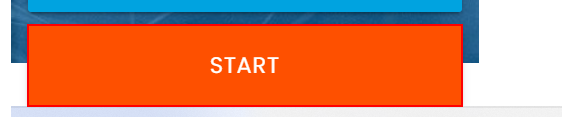
Task: rpa challenge on 12th
Workflow: Main

Step 1: click on the button

Step 2: type "[CurrentRow("First Name").ToString]" into the text box (no picture)

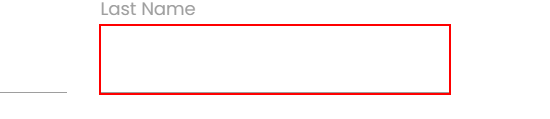
Step 3: type "[CurrentRow("Last Name ").ToString]" into the text box

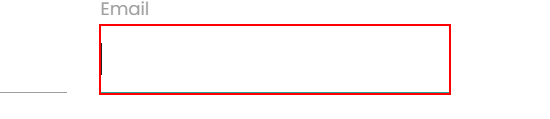
Step 4: type "[CurrentRow("Email").ToString]" into the text box

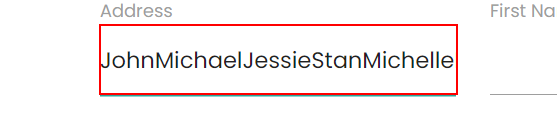
Step 5: type "[CurrentRow("Address").ToString]" into 'Button  Minimize'

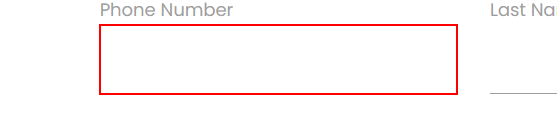
Step 6: type "[CurrentRow("Phone Number").ToString]" into the text box

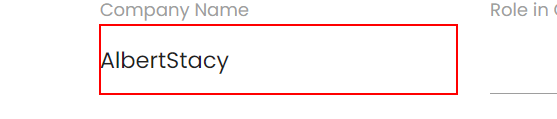
Step 7: type "[CurrentRow("Company Name").ToString]" into the text box

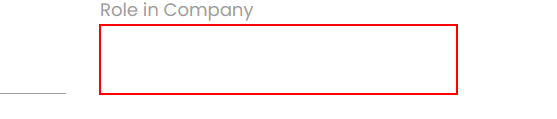
Step 8: type "[CurrentRow("Role in Company").ToString]" into the text box

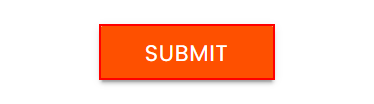
Step 9: click on the text box

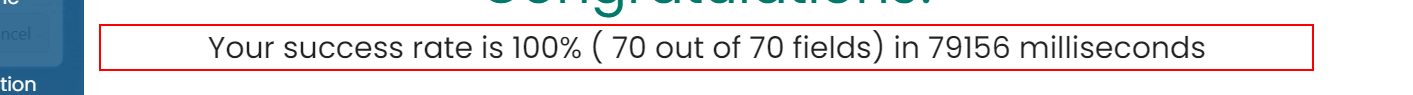
Step 10: get-text from the element